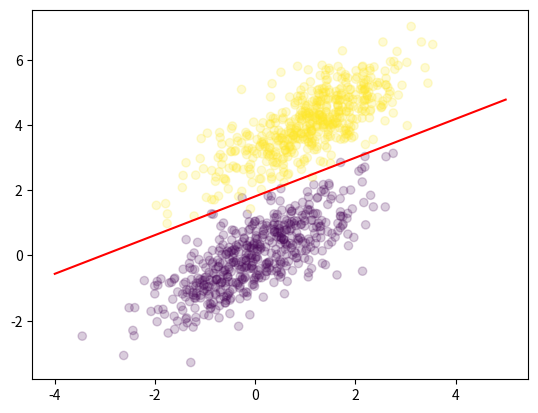

Source code (Python):
import numpy as np
import matplotlib.pyplot as plt

# activate function
def sigmoid(x):
    return 1.0/(1.0 + np.exp(-x))

# loss function
def loss(y, label):
    loss = 1.0/(2*num_observations) * np.sum(np.abs(y-label))
    return loss

# the forward and backward process
def perceptron(x, label, r = 0.0065, lr = 0.01):
    w = np.zeros(x.shape[1])    # add a column as bias
    i = 1
    while(1):
        y = sigmoid(np.dot(w, x.T))
        l = loss(y, label)
        if l>=r:
            w = w + lr * np.dot((label - y), x)     # the method for backward
        else:
            break
        if i%100 == 0:
            print("iter: " + str(i) + "\tloss: " + str(l))  # log for training
        i+=1
    return w


def show_clf(X, Y, w, num_observations=500):
    xx = np.linspace(-4, 5, num_observations)
    a = w[0]
    b = w[1]
    c = w[2]
    yy = -(a/b)*xx - (c/b)
    plt.figure()
    plt.scatter(X[:,0], X[:,1], c=Y, alpha=0.2)
    plt.plot(xx, yy, c='r')
    plt.show()


if __name__ == "__main__":
    np.random.seed(12)
    num_observations = 500

    a1 = np.random.multivariate_normal([0, 0], [[1, .75], [.75, 1]], num_observations)
    a2 = np.random.multivariate_normal([1, 4], [[1, .75], [.75, 1]], num_observations)

    X = np.vstack((a1, a2)).astype(np.float32)      # X[:,0] x-axis    X[:,1] y-axis
                                                    # shape: (2*num_observations, 2)
    X = np.column_stack((X, np.ones(2 * num_observations))) # add a column to represent bias
    Y = np.hstack((np.zeros(num_observations), np.ones(num_observations)))  # label
                                                                            # shape: (2*num_observations,)
    W = perceptron(X, Y)
    print(W)
    show_clf(X, Y, W, num_observations)     # plot the figure
